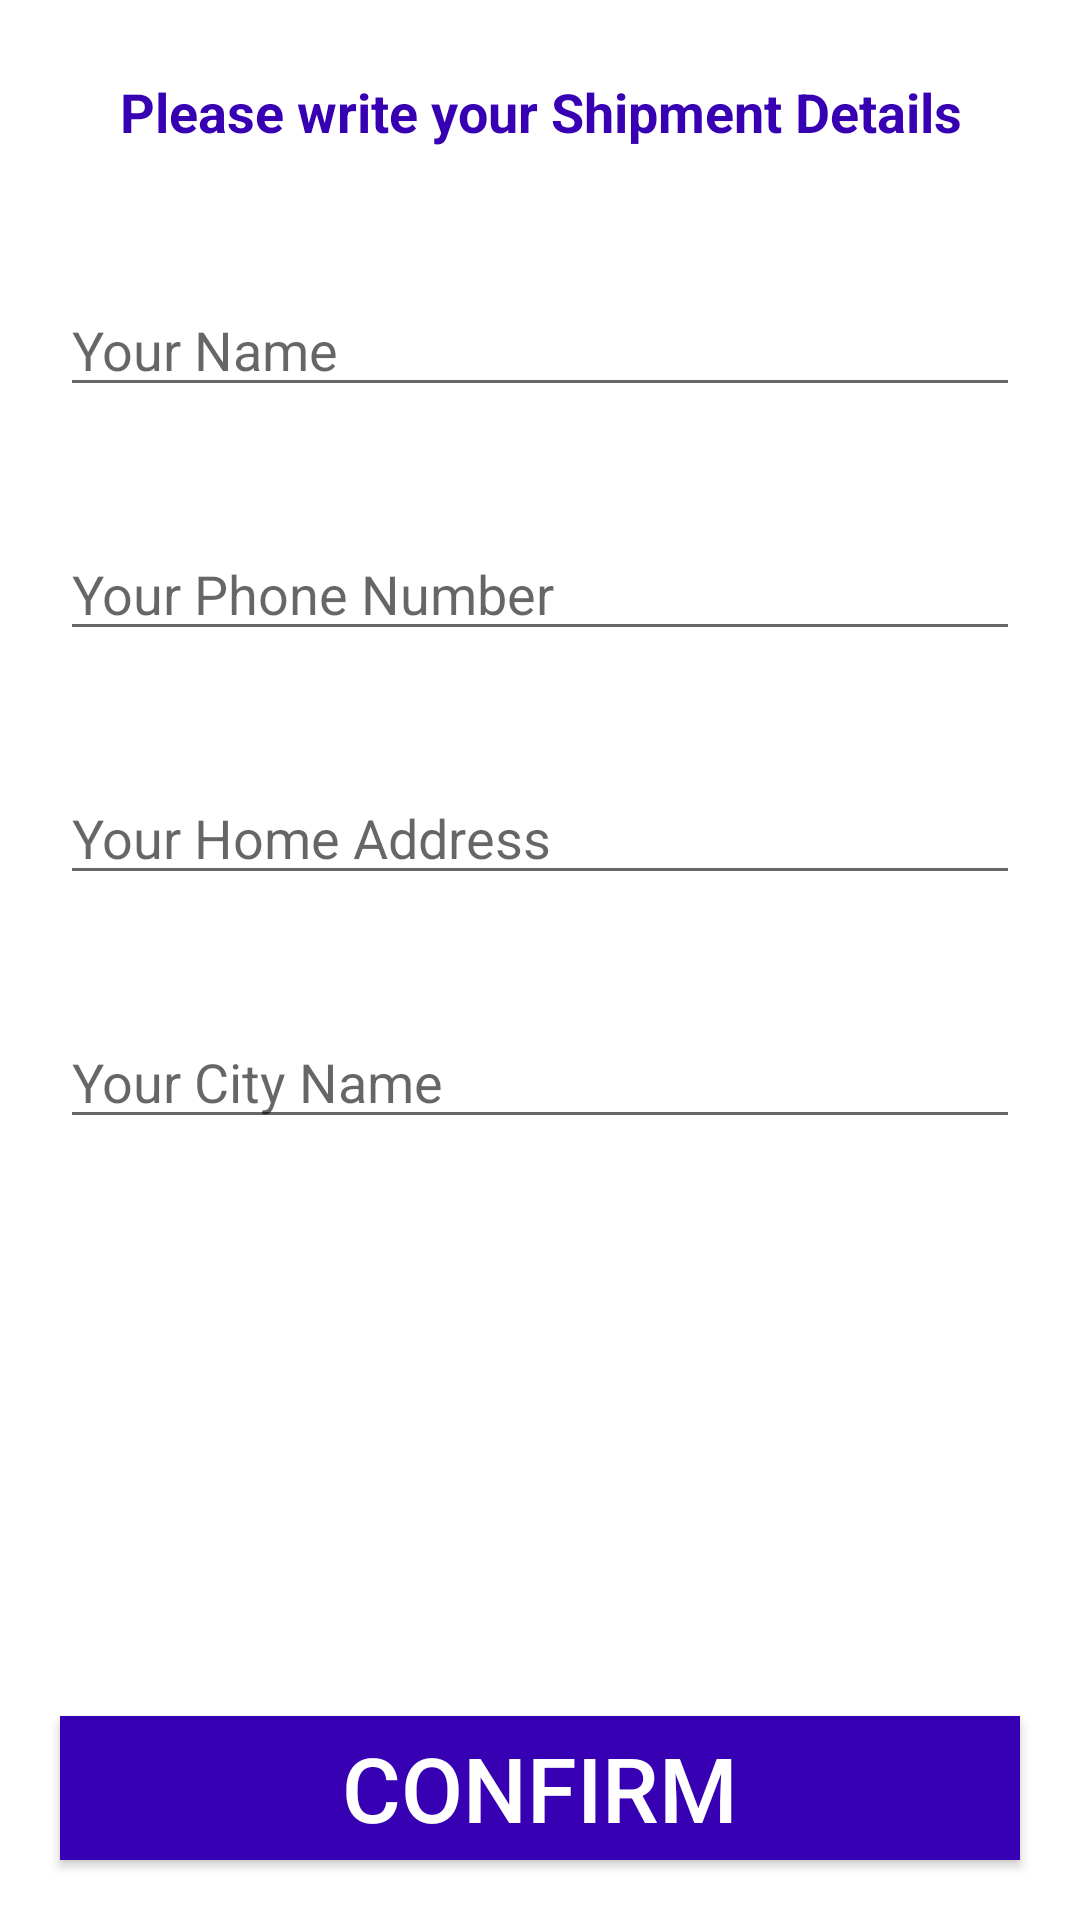

This screen was rendered from an Android layout file. Write that file and the resources it references.
<!-- AndroidManifest.xml: application theme Theme.Ekart -->
<!-- res/layout/activity_confirm_final_order.xml -->
<?xml version="1.0" encoding="utf-8"?>
<RelativeLayout xmlns:android="http://schemas.android.com/apk/res/android"
    xmlns:app="http://schemas.android.com/apk/res-auto"
    xmlns:tools="http://schemas.android.com/tools"
    android:layout_width="match_parent"
    android:layout_height="match_parent"
    android:background="@drawable/background_intro"
    tools:context=".ConfirmFinalOrderActivity">
    <TextView
        android:id="@+id/txt"
        android:layout_width="match_parent"
        android:layout_height="wrap_content"
        android:text="Please write your Shipment Details"
        android:textSize="18dp"
        android:textColor="@color/colorPrimaryDark"
        android:layout_margin="25dp"
        android:textAlignment="center"
        android:textStyle="bold"

        />
    <EditText
        android:id="@+id/shippment_name"
        android:layout_width="match_parent"
        android:layout_height="wrap_content"
        android:layout_below="@+id/txt"
        android:layout_marginTop="20dp"
        android:layout_marginLeft="20dp"
        android:layout_marginRight="20dp"
        android:hint="Your Name"

        />
    <EditText
        android:id="@+id/shippment_phone_number"
        android:inputType="number"
        android:layout_width="match_parent"
        android:layout_height="wrap_content"
        android:layout_below="@+id/shippment_name"
        android:layout_marginTop="40dp"
        android:layout_marginLeft="20dp"
        android:layout_marginRight="20dp"
        android:hint="Your Phone Number"
        />
    <EditText
        android:id="@+id/shippment_address"
        android:layout_width="match_parent"
        android:layout_height="wrap_content"
        android:layout_below="@+id/shippment_phone_number"
        android:layout_marginTop="40dp"
        android:layout_marginLeft="20dp"
        android:layout_marginRight="20dp"
        android:hint="Your Home Address"
        />
    <EditText
        android:id="@+id/shippment_city"
        android:layout_width="match_parent"
        android:layout_height="wrap_content"
        android:layout_below="@+id/shippment_address"
        android:layout_marginTop="40dp"
        android:layout_marginLeft="20dp"
        android:layout_marginRight="20dp"
        android:hint="Your City Name"
        />
    <Button
        android:id="@+id/confirm_final_order_btn"
        android:layout_width="match_parent"
        android:layout_height="wrap_content"
        android:layout_alignParentBottom="true"
        android:layout_margin="20dp"
        android:text="Confirm"
        android:background="@color/colorPrimaryDark"
        android:textColor="@android:color/white"
        android:textSize="30dp"
        />
</RelativeLayout>
<!-- resources referenced by this layout -->
<resources>
  <color name="colorPrimaryDark">#FF3700B3</color>
  <style name="Theme.Ekart" parent="Theme.MaterialComponents.Light.NoActionBar">
          
          <item name="colorAccent">@color/colorAccent</item>
          <item name="colorPrimaryVariant">#FF9800</item>
          <item name="colorOnPrimary">@color/white</item>
          
          <item name="colorSecondary">@color/colorSecondary</item>
          <item name="colorSecondaryVariant">@color/colorSecondaryVariant</item>
          <item name="colorOnSecondary">@color/colorOnSecondary</item>
  
          
          <item name="android:statusBarColor" tools:targetApi="l">?attr/colorPrimaryVariant</item>
          
      </style>
  <color name="colorAccent">#FFBB86FC</color>
  <color name="white">#FFFFFFFF</color>
  <color name="colorSecondary">#FF03DAC5</color>
  <color name="colorSecondaryVariant">#FF018786</color>
  <color name="colorOnSecondary">#FF9800</color>
</resources>
